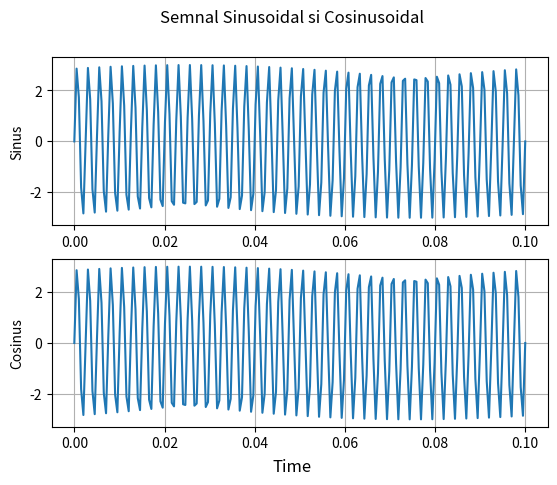

Reproduce this figure in Python.
import numpy as np
import matplotlib.pyplot as plt

pi = np.pi

def semnal_sin(A, f, t, omega):
    return A * np.sin( 2 * pi * f * t + omega)

def semnal_cos(A, f, t, omega):
    return A * np.cos( 2 * pi * f * t + omega)

t = np.linspace(0,0.1,200)

fig, axs = plt.subplots(2)
fig.suptitle('Semnal Sinusoidal si Cosinusoidal')

axs[0].plot(t,semnal_sin(3,400,t,0))
axs[0].grid(True)
axs[0].set_ylabel('Sinus')

axs[1].plot(t,semnal_cos(3,400,t,-pi/2))
axs[1].grid(True)
axs[1].set_ylabel('Cosinus')

fig.supxlabel('Time')
plt.savefig('1.pdf')
fig.show()